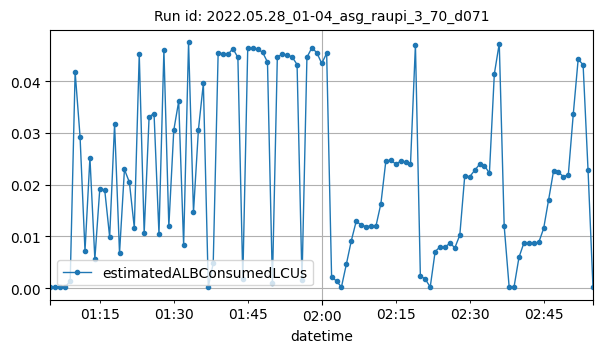

The data file committed next to this chart (first rows):
datetime, estimatedALBConsumedLCUs
2022-05-28T01:05:00Z, 0.00014
2022-05-28T01:06:00Z, 0.00016
2022-05-28T01:07:00Z, 0.00019
2022-05-28T01:08:00Z, 0.00023
2022-05-28T01:09:00Z, 0.00139
2022-05-28T01:10:00Z, 0.0418
2022-05-28T01:11:00Z, 0.02926
2022-05-28T01:12:00Z, 0.00719
2022-05-28T01:13:00Z, 0.02524
2022-05-28T01:14:00Z, 0.00562
2022-05-28T01:15:00Z, 0.01921
2022-05-28T01:16:00Z, 0.01898
2022-05-28T01:17:00Z, 0.0099
2022-05-28T01:18:00Z, 0.0317
2022-05-28T01:19:00Z, 0.00676
2022-05-28T01:20:00Z, 0.02295
2022-05-28T01:21:00Z, 0.02048
2022-05-28T01:22:00Z, 0.01168
2022-05-28T01:23:00Z, 0.04524
2022-05-28T01:24:00Z, 0.01059
2022-05-28T01:25:00Z, 0.03314
2022-05-28T01:26:00Z, 0.03376
2022-05-28T01:27:00Z, 0.01047
2022-05-28T01:28:00Z, 0.04599
2022-05-28T01:29:00Z, 0.01194
2022-05-28T01:30:00Z, 0.03052
2022-05-28T01:31:00Z, 0.03612
2022-05-28T01:32:00Z, 0.00836
2022-05-28T01:33:00Z, 0.04749
2022-05-28T01:34:00Z, 0.01468
2022-05-28T01:35:00Z, 0.03064
2022-05-28T01:36:00Z, 0.03958
2022-05-28T01:37:00Z, 0.00024
2022-05-28T01:38:00Z, 0.00482
2022-05-28T01:39:00Z, 0.04552
2022-05-28T01:40:00Z, 0.04529
2022-05-28T01:41:00Z, 0.04521
2022-05-28T01:42:00Z, 0.04629
2022-05-28T01:43:00Z, 0.0446
2022-05-28T01:44:00Z, 0.00177
2022-05-28T01:45:00Z, 0.04643
2022-05-28T01:46:00Z, 0.0464
2022-05-28T01:47:00Z, 0.04615
2022-05-28T01:48:00Z, 0.04562
2022-05-28T01:49:00Z, 0.04371
2022-05-28T01:50:00Z, 0.00098
2022-05-28T01:51:00Z, 0.04472
2022-05-28T01:52:00Z, 0.0452
2022-05-28T01:53:00Z, 0.04507
2022-05-28T01:54:00Z, 0.0447
2022-05-28T01:55:00Z, 0.04323
2022-05-28T01:56:00Z, 0.00157
2022-05-28T01:57:00Z, 0.04462
2022-05-28T01:58:00Z, 0.04646
2022-05-28T01:59:00Z, 0.04552
2022-05-28T02:00:00Z, 0.04344
2022-05-28T02:01:00Z, 0.04539
2022-05-28T02:02:00Z, 0.00226
2022-05-28T02:03:00Z, 0.00136
2022-05-28T02:04:00Z, 0.00023
... 51 more rows
